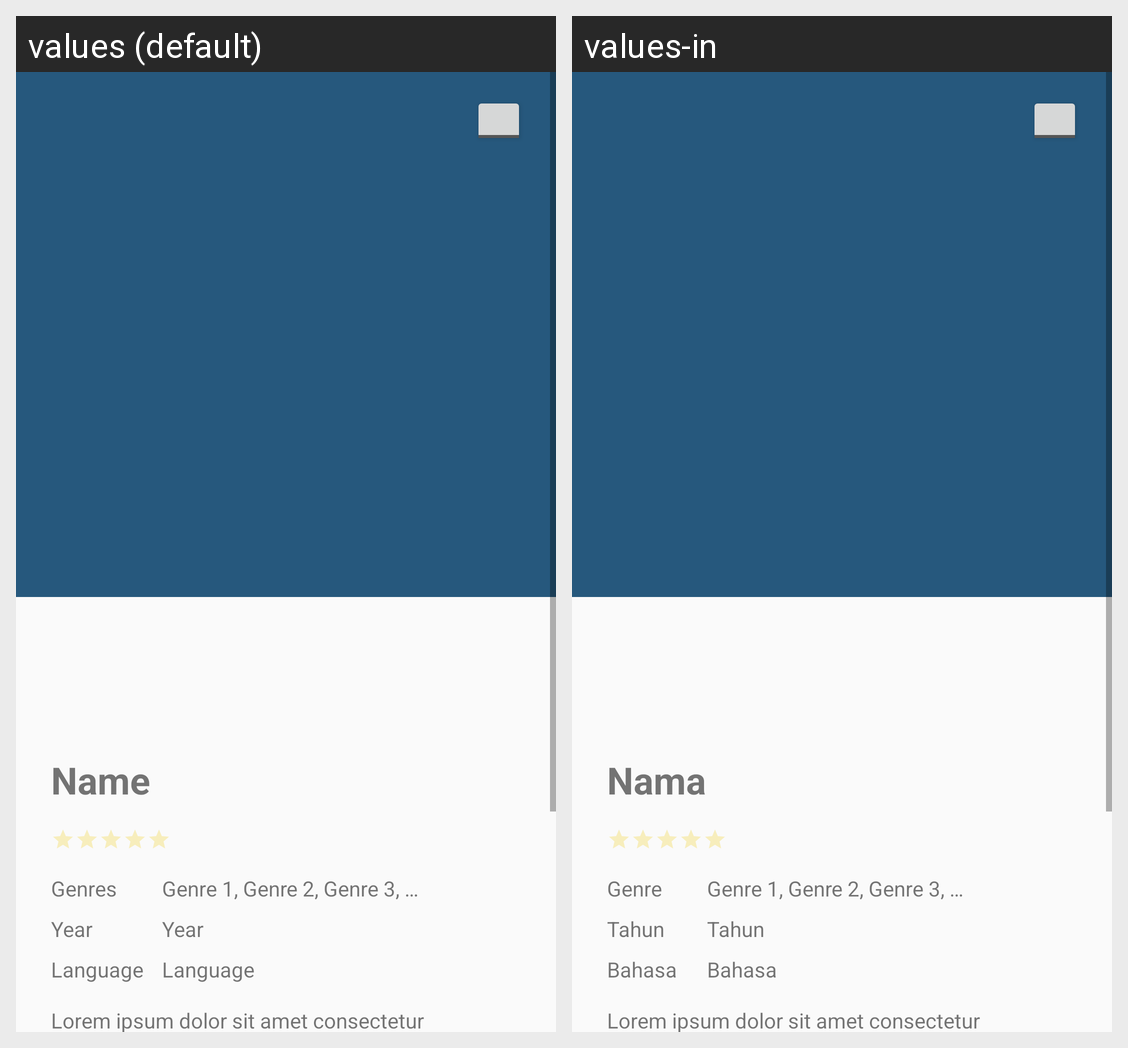

The same Android screen rendered under two of its app's locales, left to right. List the strings drawn on it with the default value and each locale's translation.
Android screen res/layout/activity_item_detail.xml rendered under 2 locales, left to right: values (default), values-in. Device: Nexus 5 (rendered at 1080×1920; each locale shown at half size, 540×960, under a caption strip naming it); theme AppTheme.
Strings drawn on this screen, with the default value and each locale's value (text and hints the layout hard-codes, and strings that could not be matched under every locale, appear in the picture but are not listed):

name
  values: Name
  values-in: Nama

genres_label
  values: Genres
  values-in: Genre

genres
  values: Genre 1, Genre 2, Genre 3, …
  values-in: Genre 1, Genre 2, Genre 3, …

year
  values: Year
  values-in: Tahun

language
  values: Language
  values-in: Bahasa

lorem
  values: Lorem ipsum dolor sit amet consectetur adipisicing elit. Tempora nobis reprehenderit, voluptate sint sit itaque repudiandae eligendi debitis beatae, laudantium eaque numquam officia. Laborum earum nisi quae nihil odio minima?Laudantium eveniet ipsum provident veniam labore, rerum tempora dolorum, vero hic mollitia necessitatibus nesciunt nam esse perspiciatis facere iste debitis suscipit? …[clipped]
  values-in: Lorem ipsum dolor sit amet consectetur adipisicing elit. Tempora nobis reprehenderit, voluptate sint sit itaque repudiandae eligendi debitis beatae, laudantium eaque numquam officia. Laborum earum nisi quae nihil odio minima?Laudantium eveniet ipsum provident veniam labore, rerum tempora dolorum, vero hic mollitia necessitatibus nesciunt nam esse perspiciatis facere iste debitis suscipit? …[clipped]
